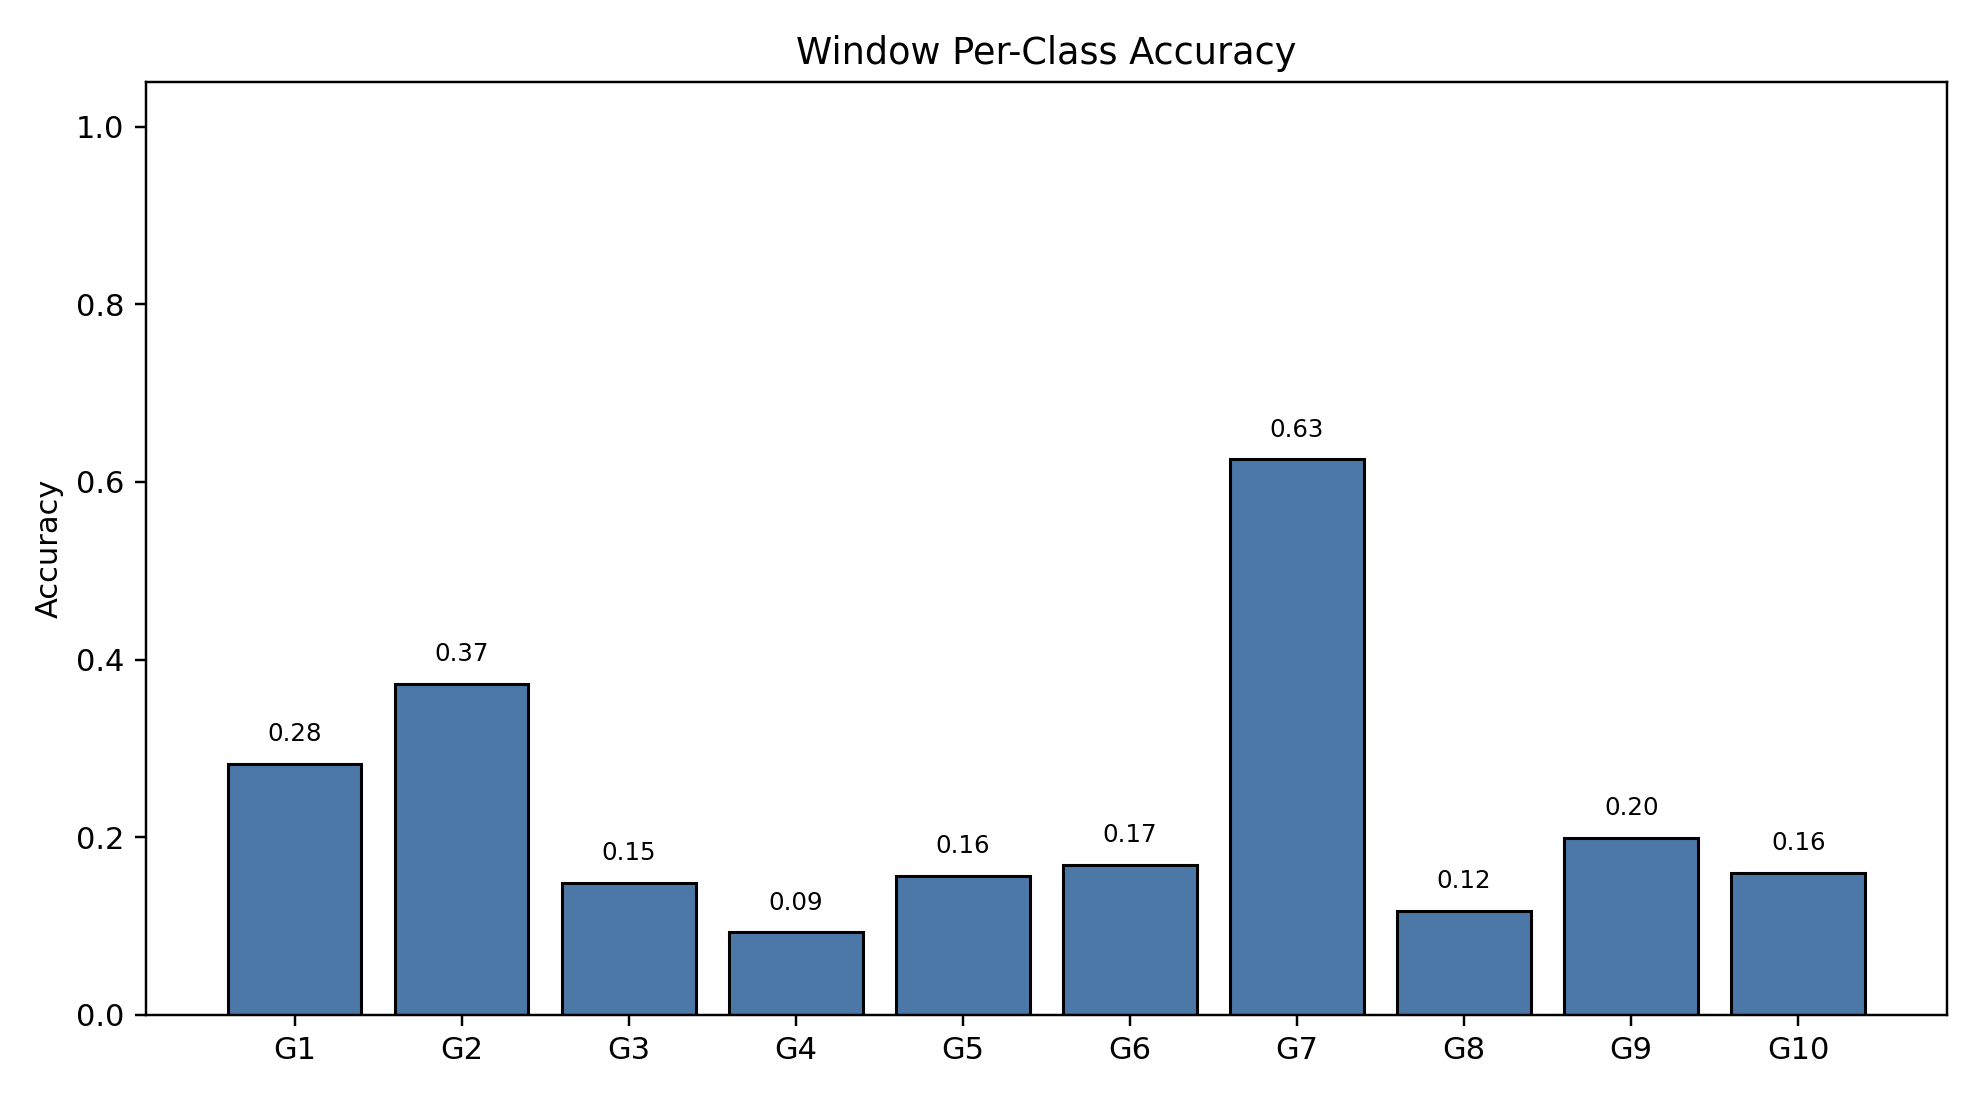

Values plotted in this chart, from the file beside it:
class_index, gesture_id, support, correct, accuracy
0, 1, 790, 223, 0.2823
1, 2, 692, 258, 0.3728
2, 3, 766, 114, 0.1488
3, 4, 743, 69, 0.09287
4, 5, 735, 115, 0.1565
5, 6, 763, 129, 0.1691
6, 7, 755, 472, 0.6252
7, 8, 707, 83, 0.1174
8, 9, 687, 137, 0.1994
9, 10, 683, 109, 0.1596
